Run: headless pygame with SDL's dummy video driver; simulated clock (each Clock.tick advances the game by its frame time, no real sleeping); random seed 0; keys injected as events and as key.get_pressed() state; no mouse input.
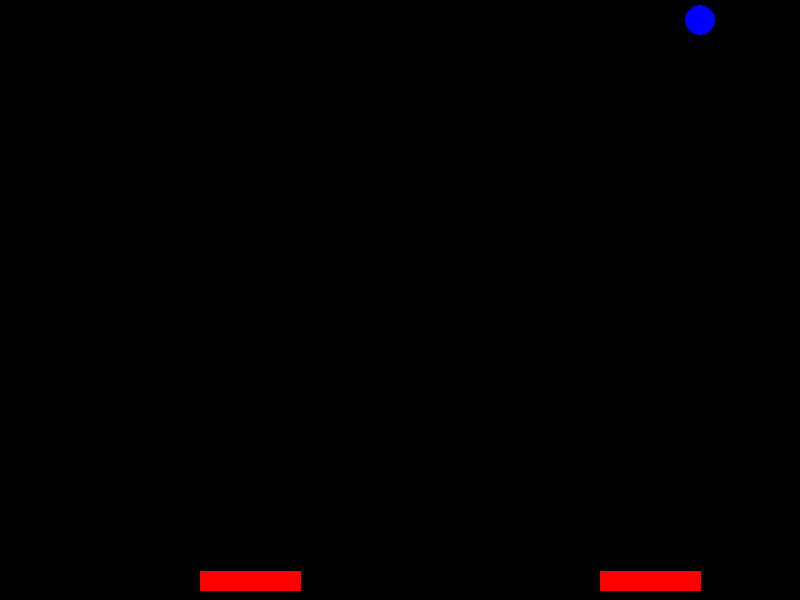
Frame 1 of 4 · flips 1–60 · no input
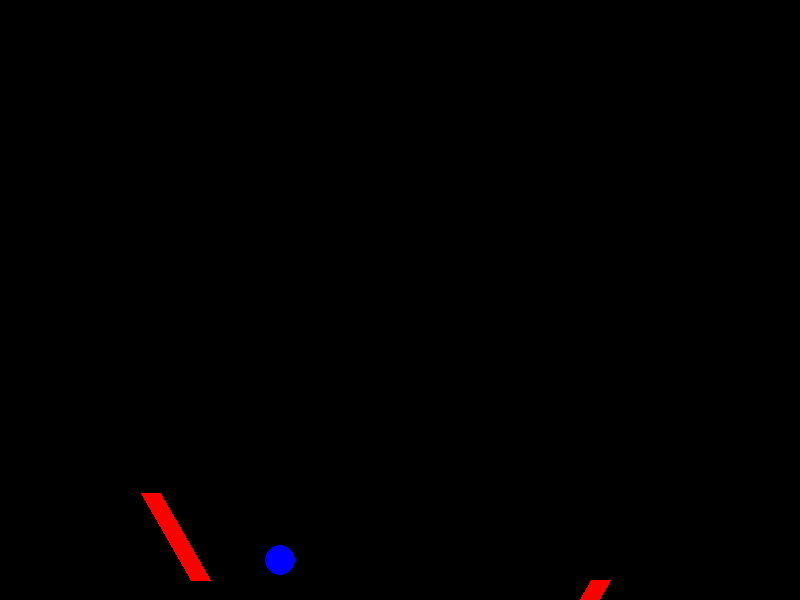
Frame 2 of 4 · flips 61–180 · tapped SPACE, RETURN · held RIGHT (→), D
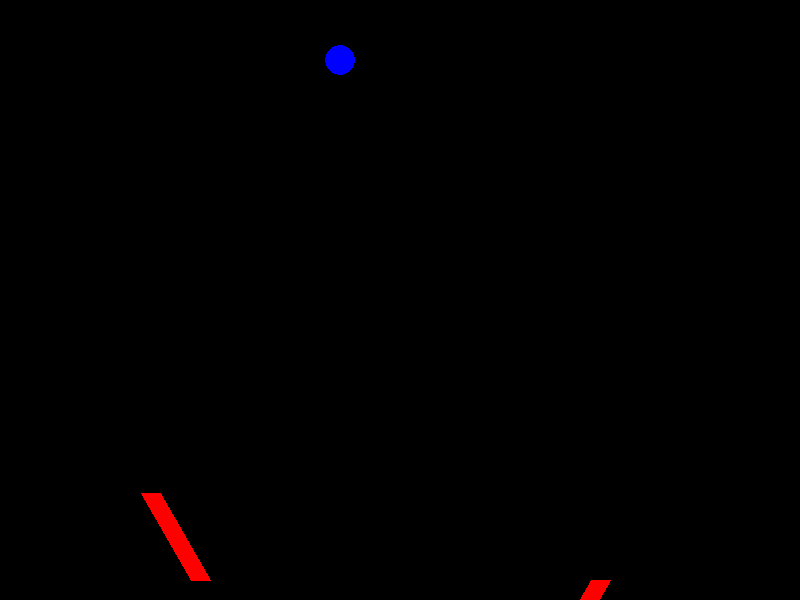
Frame 3 of 4 · flips 181–300 · held DOWN (↓), S
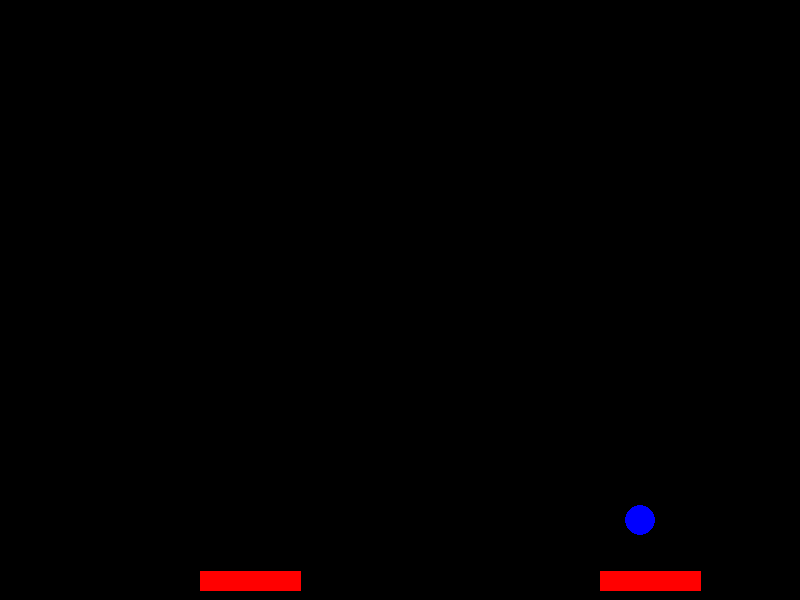
Frame 4 of 4 · flips 301–420 · held LEFT (←), A, UP (↑), W

The pygame program that drew these frames:

import pygame
import sys
import math

# Initialize Pygame
pygame.init()

# Constants
WIDTH, HEIGHT = 800, 600
FPS = 60
BACKGROUND_COLOR = (0, 0, 0)
FLIPPER_COLOR = (255, 0, 0)
BALL_COLOR = (0, 0, 255)
FLIPPER_WIDTH = 20
FLIPPER_HEIGHT = 100
BALL_RADIUS = 15

# Create the screen
screen = pygame.display.set_mode((WIDTH, HEIGHT))
pygame.display.set_caption("Pinball Game")

# Create left flipper
left_flipper_pivot = [WIDTH // 4, HEIGHT - 20]
left_flipper_angle = 0
left_flipper_length = FLIPPER_HEIGHT
left_flipper_rotation_speed = 5

# Create right flipper
right_flipper_pivot = [WIDTH * 3 // 4, HEIGHT - 20]
right_flipper_angle = 0
right_flipper_length = FLIPPER_HEIGHT
right_flipper_rotation_speed = -5

# Create ball
ball_pos = [WIDTH // 2, HEIGHT // 2]
ball_speed = [5, -5]

# Game loop
clock = pygame.time.Clock()
while True:
    for event in pygame.event.get():
        if event.type == pygame.QUIT:
            pygame.quit()
            sys.exit()

    keys = pygame.key.get_pressed()
    if keys[pygame.K_LEFT]:
        left_flipper_angle += left_flipper_rotation_speed
    if keys[pygame.K_RIGHT]:
        left_flipper_angle -= left_flipper_rotation_speed

    if keys[pygame.K_a]:
        right_flipper_angle += right_flipper_rotation_speed
    if keys[pygame.K_d]:
        right_flipper_angle -= right_flipper_rotation_speed

    # Update ball position
    ball_pos[0] += ball_speed[0]
    ball_pos[1] += ball_speed[1]

    # Check collisions with walls
    if ball_pos[0] - BALL_RADIUS < 0 or ball_pos[0] + BALL_RADIUS > WIDTH:
        ball_speed[0] = -ball_speed[0]

    if ball_pos[1] - BALL_RADIUS < 0 or ball_pos[1] + BALL_RADIUS > HEIGHT:
        ball_speed[1] = -ball_speed[1]

    # Check collision with left flipper
    left_flipper_rect = pygame.Rect(left_flipper_pivot[0], left_flipper_pivot[1], FLIPPER_WIDTH, left_flipper_length)
    if left_flipper_rect.collidepoint(ball_pos[0], ball_pos[1]):
        ball_speed[1] = -abs(ball_speed[1])

    # Check collision with right flipper
    right_flipper_rect = pygame.Rect(right_flipper_pivot[0] - FLIPPER_WIDTH, right_flipper_pivot[1], FLIPPER_WIDTH, right_flipper_length)
    if right_flipper_rect.collidepoint(ball_pos[0], ball_pos[1]):
        ball_speed[1] = -abs(ball_speed[1])

    # Draw everything
    screen.fill(BACKGROUND_COLOR)

    # Draw left flipper
    pygame.draw.line(screen, FLIPPER_COLOR, left_flipper_pivot,
                     (left_flipper_pivot[0] + left_flipper_length * math.cos(math.radians(left_flipper_angle)),
                      left_flipper_pivot[1] - left_flipper_length * math.sin(math.radians(left_flipper_angle)) ),
                     FLIPPER_WIDTH)

    # Draw right flipper
    pygame.draw.line(screen, FLIPPER_COLOR, right_flipper_pivot,
                     (right_flipper_pivot[0] + right_flipper_length * math.cos(math.radians(right_flipper_angle)),
                      right_flipper_pivot[1] - right_flipper_length * math.sin(math.radians(right_flipper_angle))),
                     FLIPPER_WIDTH)

    # Draw ball
    pygame.draw.circle(screen, BALL_COLOR, (int(ball_pos[0]), int(ball_pos[1])), BALL_RADIUS)

    # Update the display
    pygame.display.flip()

    # Cap the frame rate
    clock.tick(FPS)
